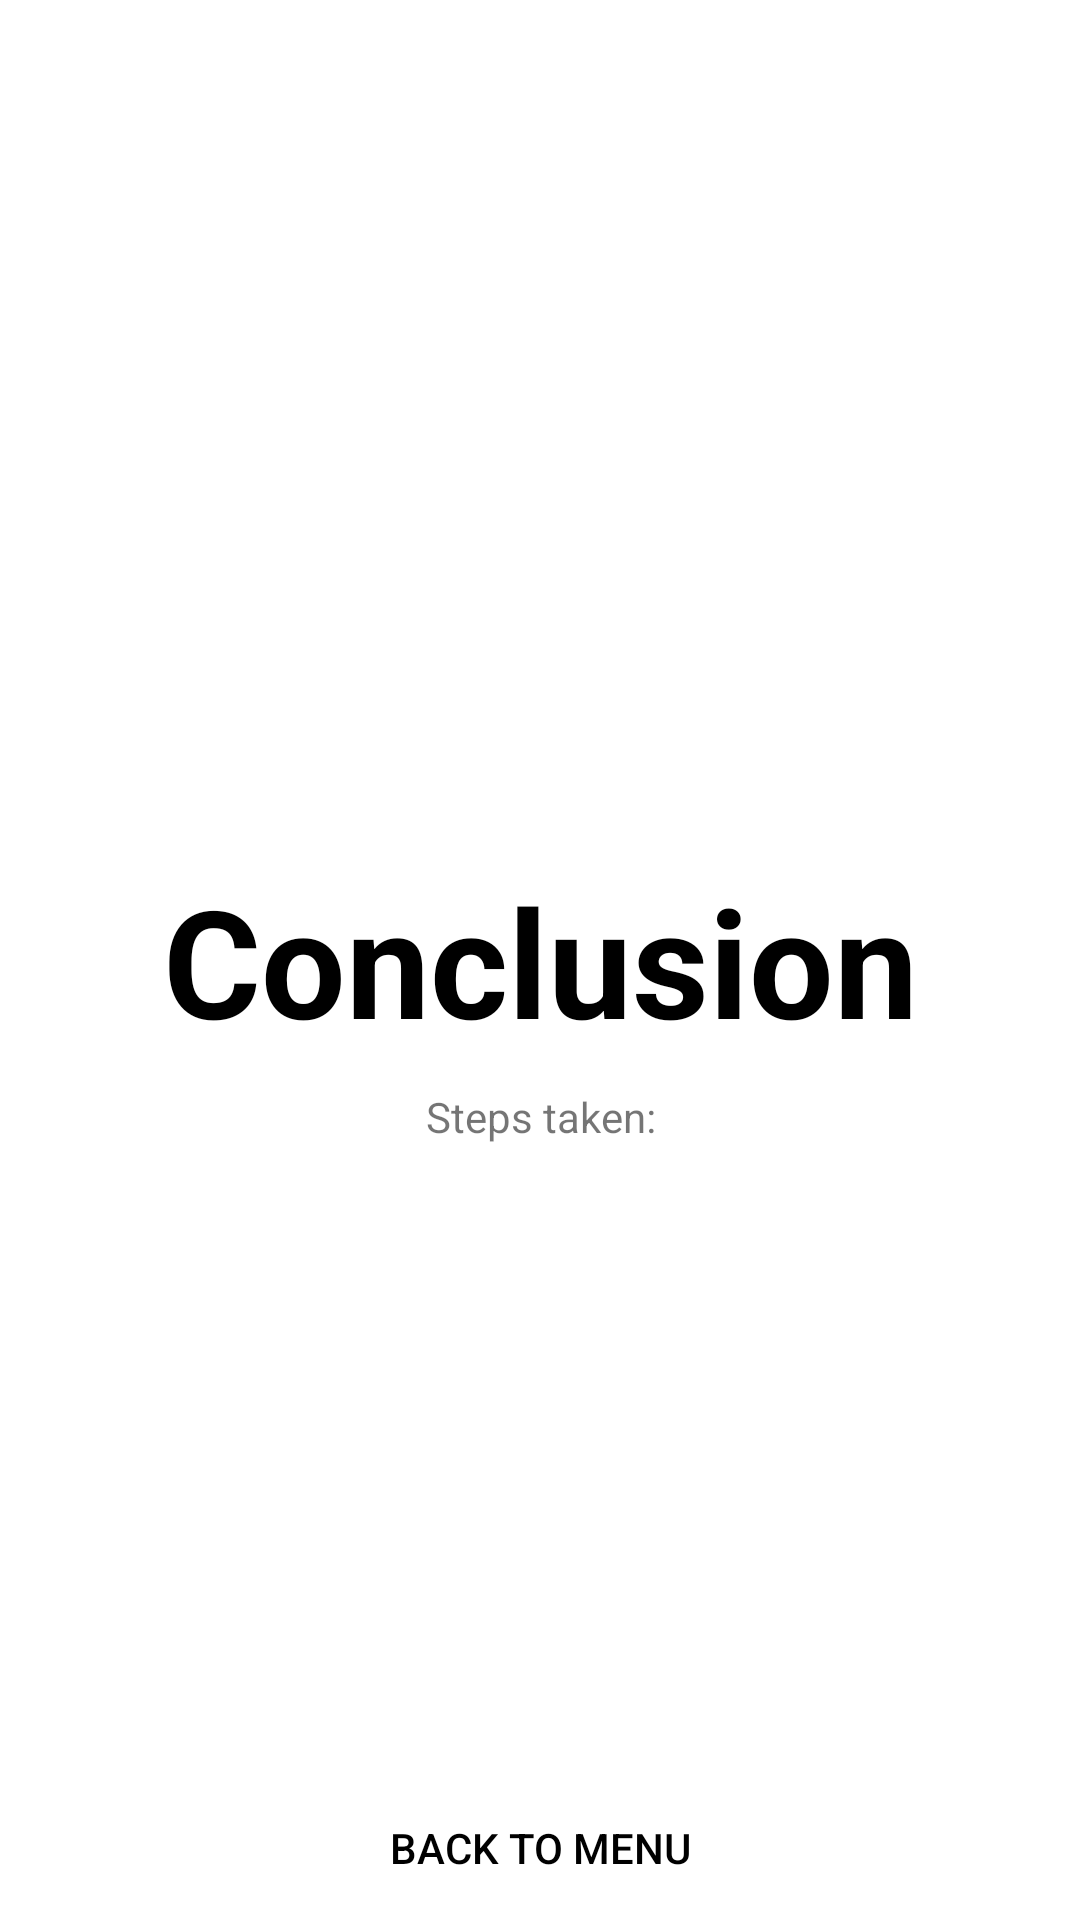

Reconstruct the res/layout file that produces this screen, plus the resources it refers to.
<!-- AndroidManifest.xml: activity theme FullscreenTheme -->
<!-- res/layout/activity_conclusion.xml -->
<?xml version="1.0" encoding="utf-8"?>
<FrameLayout xmlns:android="http://schemas.android.com/apk/res/android"
    xmlns:app="http://schemas.android.com/apk/res-auto"
    xmlns:tools="http://schemas.android.com/tools"
    android:layout_width="match_parent"
    android:layout_height="match_parent"
    android:background="#000000"
    tools:context=".activities.ConclusionActivity">

    

    <TextView
        android:id="@+id/fullscreen_content"
        android:layout_width="match_parent"
        android:layout_height="match_parent"
        android:background="#FFFFFF"
        android:gravity="center"
        android:keepScreenOn="true"
        android:text="@string/conclusion"
        android:textColor="#000000"
        android:textSize="50sp"
        android:textStyle="bold" />

    

    <FrameLayout
        android:layout_width="match_parent"
        android:layout_height="match_parent"
        android:background="#00FFFFFF"
        android:fitsSystemWindows="true">

        <LinearLayout
            android:id="@+id/fullscreen_content_controls"
            style="?metaButtonBarStyle"
            android:layout_width="match_parent"
            android:layout_height="wrap_content"
            android:layout_gravity="bottom|center_horizontal"
            android:background="@color/black_overlay"
            android:orientation="horizontal"
            tools:ignore="UselessParent">

            <Button
                android:id="@+id/butt_backToMenu"
                style="?metaButtonBarButtonStyle"
                android:layout_width="0dp"
                android:layout_height="wrap_content"
                android:layout_weight="1"
                android:background="#FFFFFF"
                android:text="@string/backToMenu"
                android:textColor="#000000" />

        </LinearLayout>

    </FrameLayout>

    <android.support.constraint.ConstraintLayout
        android:layout_width="match_parent"
        android:layout_height="match_parent">

        <TextView
            android:id="@+id/stepsView"
            android:layout_width="261dp"
            android:layout_height="61dp"
            android:layout_marginStart="8dp"
            android:layout_marginLeft="8dp"
            android:layout_marginTop="8dp"
            android:layout_marginEnd="8dp"
            android:layout_marginRight="8dp"
            android:layout_marginBottom="8dp"
            android:gravity="center_horizontal"
            android:text="@string/steps"
            app:layout_constraintBottom_toBottomOf="parent"
            app:layout_constraintEnd_toEndOf="parent"
            app:layout_constraintStart_toStartOf="parent"
            app:layout_constraintTop_toTopOf="parent"
            app:layout_constraintVertical_bias="0.63" />
    </android.support.constraint.ConstraintLayout>

</FrameLayout>
<!-- resources referenced by this layout -->
<resources>
  <color name="black_overlay">#66000000</color>
  <string name="backToMenu">Back to menu</string>
  <string name="conclusion">Conclusion</string>
  <string name="steps">Steps taken: </string>
  <style name="FullscreenTheme" parent="AppTheme">
          <item name="android:actionBarStyle">@style/FullscreenActionBarStyle</item>
          <item name="android:windowActionBarOverlay">true</item>
          <item name="android:windowBackground">@null</item>
          <item name="metaButtonBarStyle">?android:attr/buttonBarStyle</item>
          <item name="metaButtonBarButtonStyle">?android:attr/buttonBarButtonStyle</item>
          <item name="android:windowNoTitle">true</item>
          <item name="android:windowActionBar">false</item>
          <item name="android:windowFullscreen">true</item>
          <item name="android:windowContentOverlay">@null</item>
      </style>
  <style name="AppTheme" parent="Theme.AppCompat.Light.NoActionBar">
          
          <item name="colorPrimary">@color/colorPrimary</item>
          <item name="colorPrimaryDark">@color/colorPrimaryDark</item>
          <item name="colorAccent">@color/colorAccent</item>
      </style>
  <style name="FullscreenActionBarStyle" parent="Widget.AppCompat.ActionBar">
          <item name="android:background">@color/black_overlay</item>
      </style>
  <color name="colorPrimary">#008577</color>
  <color name="colorPrimaryDark">#00574B</color>
  <color name="colorAccent">#D81B60</color>
</resources>
